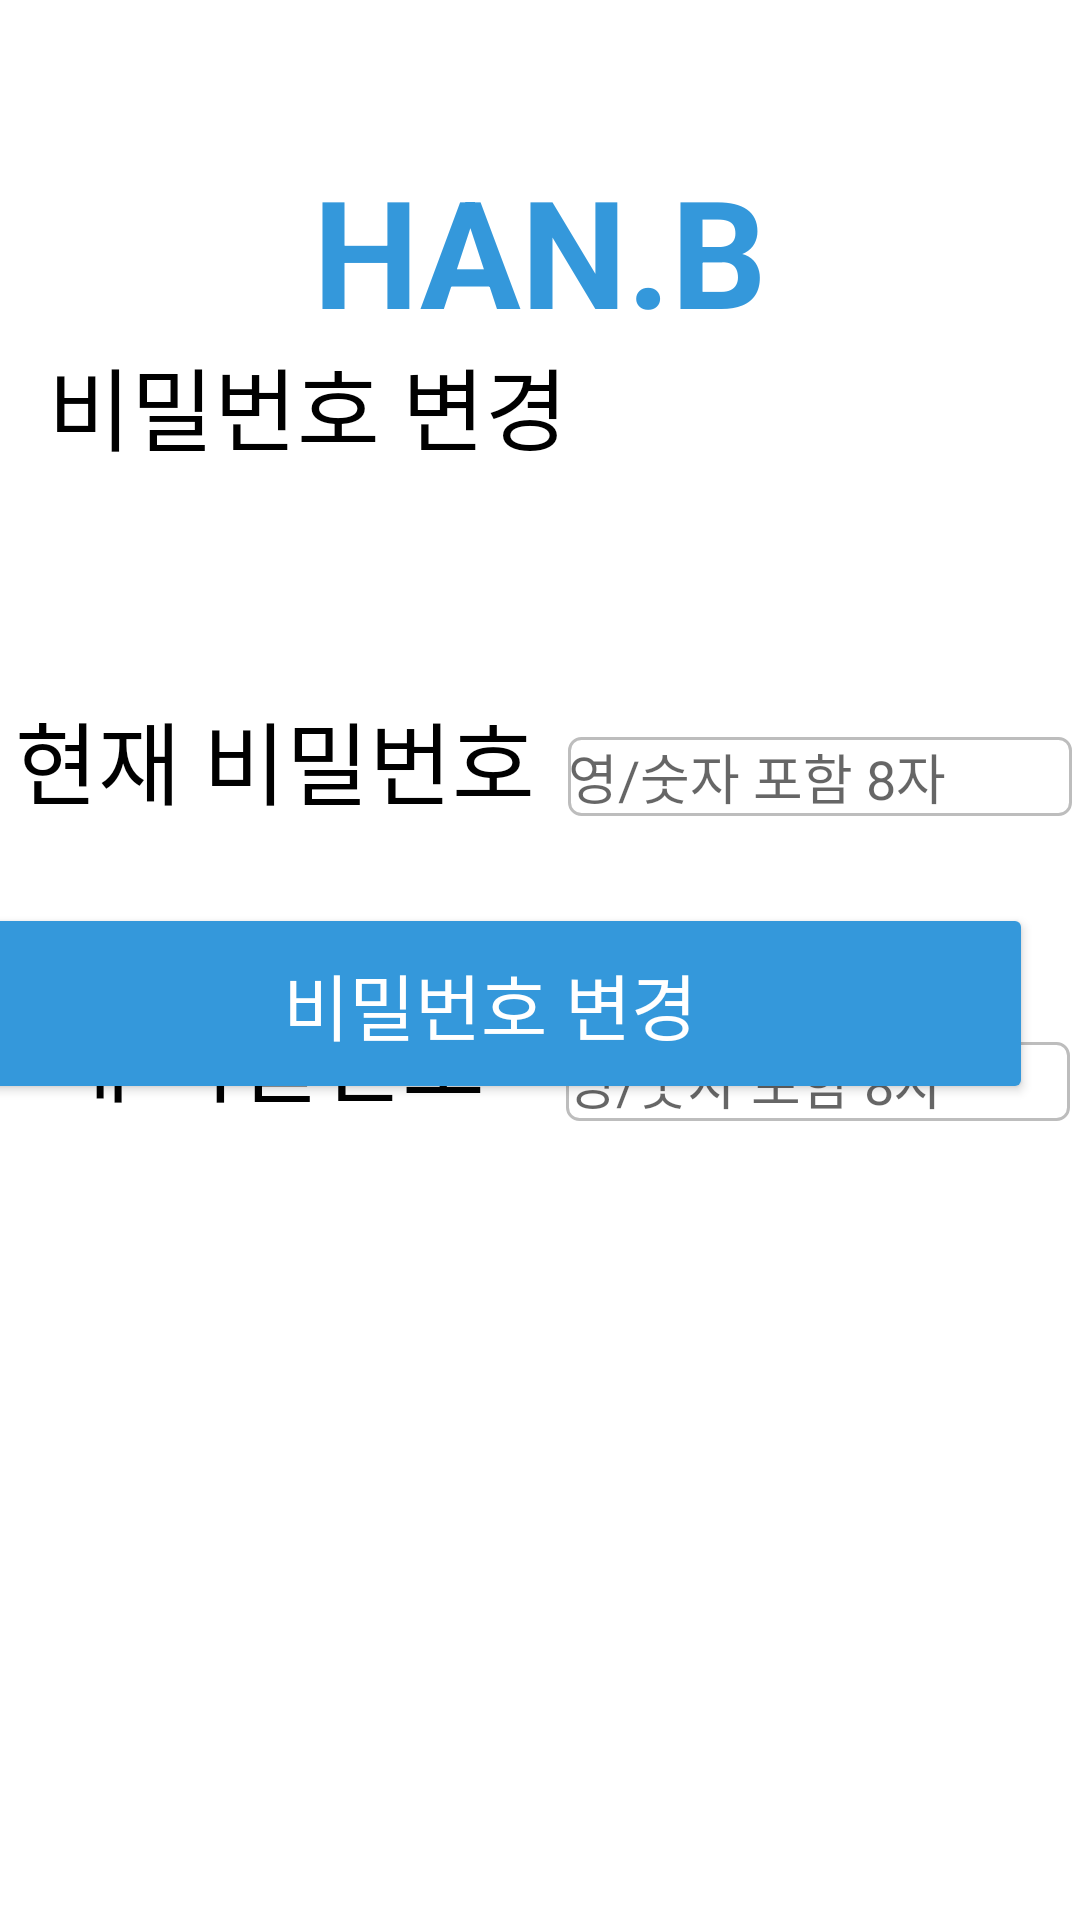

Here is an Android app screen rendered from its layout file. Give the layout XML and the strings, colors and styles it references.
<!-- AndroidManifest.xml: application theme Theme.HanB -->
<!-- res/layout/activity_change_password.xml -->
<?xml version="1.0" encoding="utf-8"?>
<androidx.constraintlayout.widget.ConstraintLayout xmlns:android="http://schemas.android.com/apk/res/android"
    xmlns:app="http://schemas.android.com/apk/res-auto"
    xmlns:tools="http://schemas.android.com/tools"
    android:layout_width="match_parent"
    android:layout_height="match_parent"
    tools:context=".ChangePasswordActivity">

    <Button
        android:id="@+id/button3"
        android:layout_width="362dp"
        android:layout_height="67dp"
        android:layout_marginEnd="16dp"
        android:layout_marginRight="16dp"
        android:layout_marginBottom="272dp"
        android:text="비밀번호 변경"
        android:textColor="@color/white"
        android:textSize="24sp"
        app:backgroundTint="#3498DB"
        app:iconTint="@color/black"
        app:layout_constraintBottom_toBottomOf="parent"
        app:layout_constraintEnd_toEndOf="parent"
        app:rippleColor="@color/black" />

    <TextView
        android:id="@+id/logo_change_password"
        android:layout_width="wrap_content"
        android:layout_height="wrap_content"
        android:layout_marginTop="50dp"
        android:text="HAN.B"
        android:textColor="#3498DB"
        android:textSize="50sp"
        android:textStyle="bold"
        app:layout_constraintEnd_toEndOf="parent"
        app:layout_constraintStart_toStartOf="parent"
        app:layout_constraintTop_toTopOf="parent" />

    <TextView
        android:id="@+id/비밀번호변경"
        android:layout_width="wrap_content"
        android:layout_height="wrap_content"
        android:layout_marginStart="16dp"
        android:layout_marginLeft="16dp"
        android:layout_marginTop="113dp"
        android:layout_marginBottom="118dp"
        android:text="비밀번호 변경"
        android:textColor="@color/black"
        android:textSize="30sp"
        app:layout_constraintBottom_toBottomOf="@+id/textView8"
        app:layout_constraintStart_toStartOf="parent"
        app:layout_constraintTop_toTopOf="parent" />

    <EditText
        android:background="@drawable/edittext_rounded_corner_rectangle"
        android:id="@+id/editTextTextPassword"
        android:layout_width="wrap_content"
        android:layout_height="wrap_content"
        android:layout_marginStart="11dp"
        android:layout_marginLeft="11dp"
        android:ems="8"
        android:hint="영/숫자 포함 8자"
        android:maxLength="8"
        android:inputType="textPassword"
        app:layout_constraintBaseline_toBaselineOf="@+id/textView8"
        app:layout_constraintStart_toEndOf="@+id/textView8" />

    <EditText
        android:background="@drawable/edittext_rounded_corner_rectangle"
        android:id="@+id/editTextTextPassword2"
        android:layout_width="wrap_content"
        android:layout_height="wrap_content"
        android:layout_marginStart="27dp"
        android:layout_marginLeft="27dp"
        android:ems="8"
        android:hint="영/숫자 포함 8자"
        android:maxLength="8"
        android:inputType="textPassword"
        app:layout_constraintBottom_toBottomOf="@+id/textView9"
        app:layout_constraintStart_toEndOf="@+id/textView9" />

    <TextView
        android:id="@+id/textView8"
        android:layout_width="wrap_content"
        android:layout_height="wrap_content"
        android:layout_marginStart="5dp"
        android:layout_marginLeft="5dp"
        android:layout_marginTop="231dp"
        android:text="현재 비밀번호"
        android:textColor="@color/black"
        android:textSize="30sp"
        app:layout_constraintStart_toStartOf="parent"
        app:layout_constraintTop_toTopOf="parent" />

    <TextView
        android:id="@+id/textView9"
        android:layout_width="wrap_content"
        android:layout_height="wrap_content"
        android:layout_marginStart="16dp"
        android:layout_marginLeft="16dp"
        android:layout_marginTop="58dp"
        android:text="새 비밀번호"
        android:textColor="@color/black"
        android:textSize="30sp"
        app:layout_constraintStart_toStartOf="parent"
        app:layout_constraintTop_toBottomOf="@+id/editTextTextPassword" />

</androidx.constraintlayout.widget.ConstraintLayout>
<!-- resources referenced by this layout -->
<resources>
  <!-- drawable edittext_rounded_corner_rectangle (drawable) -->
  <?xml version="1.0" encoding="utf-8"?>
  <selector xmlns:android="http://schemas.android.com/apk/res/android">
      <item android:state_focused="true">
          <shape xmlns:android="http://schemas.android.com/apk/res/android"
              android:shape="rectangle"
              android:height="20dp">
              <stroke
                  android:width="1dp"
                  android:color="#3498DB"/>
              <corners android:radius="4dp"/>
              <solid android:color="#FFFFFF"/>
          </shape>
      </item>
  
      <item android:state_focused="false">
          <shape xmlns:android="http://schemas.android.com/apk/res/android"
              android:shape="rectangle">
              <stroke
                  android:width="1dp"
                  android:color="#BDBDBD"/>
              <corners android:radius="4dp"/>
              <solid android:color="#FFFFFF"/>
          </shape>
      </item>
  </selector>
  <style name="Theme.HanB" parent="Theme.MaterialComponents.DayNight.DarkActionBar">
          
          <item name="colorPrimary">@color/purple_500</item>
          <item name="colorPrimaryVariant">@color/purple_700</item>
          <item name="colorOnPrimary">@color/white</item>
          
          <item name="colorSecondary">@color/teal_200</item>
          <item name="colorSecondaryVariant">@color/teal_700</item>
          <item name="colorOnSecondary">@color/black</item>
          
          <item name="android:statusBarColor" tools:targetApi="l">?attr/colorPrimaryVariant</item>
          
          <item name="windowActionBar">false</item>
          <item name="windowNoTitle">true</item>
      </style>
  <!-- not gathered from this repository: default colours our renderer supplied (Android Studio template values) -->
  <color name="purple_500">#FF6200EE</color>
  <color name="purple_700">#FF3700B3</color>
  <color name="teal_200">#FF03DAC5</color>
  <color name="teal_700">#FF018786</color>
  <color name="black">#FF000000</color>
  <color name="white">#FFFFFFFF</color>
</resources>
